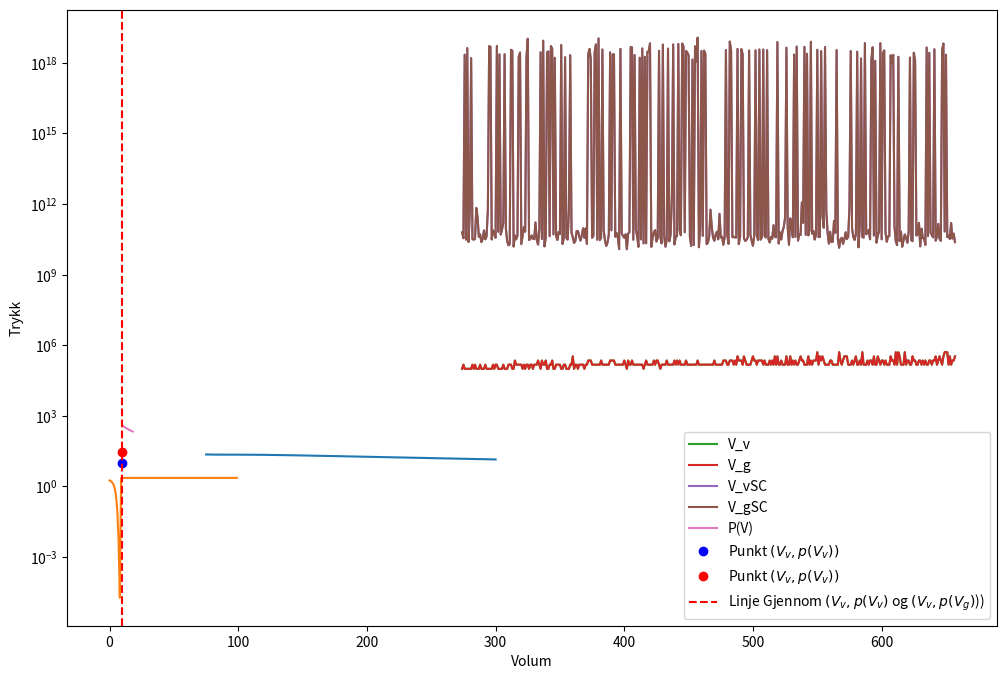
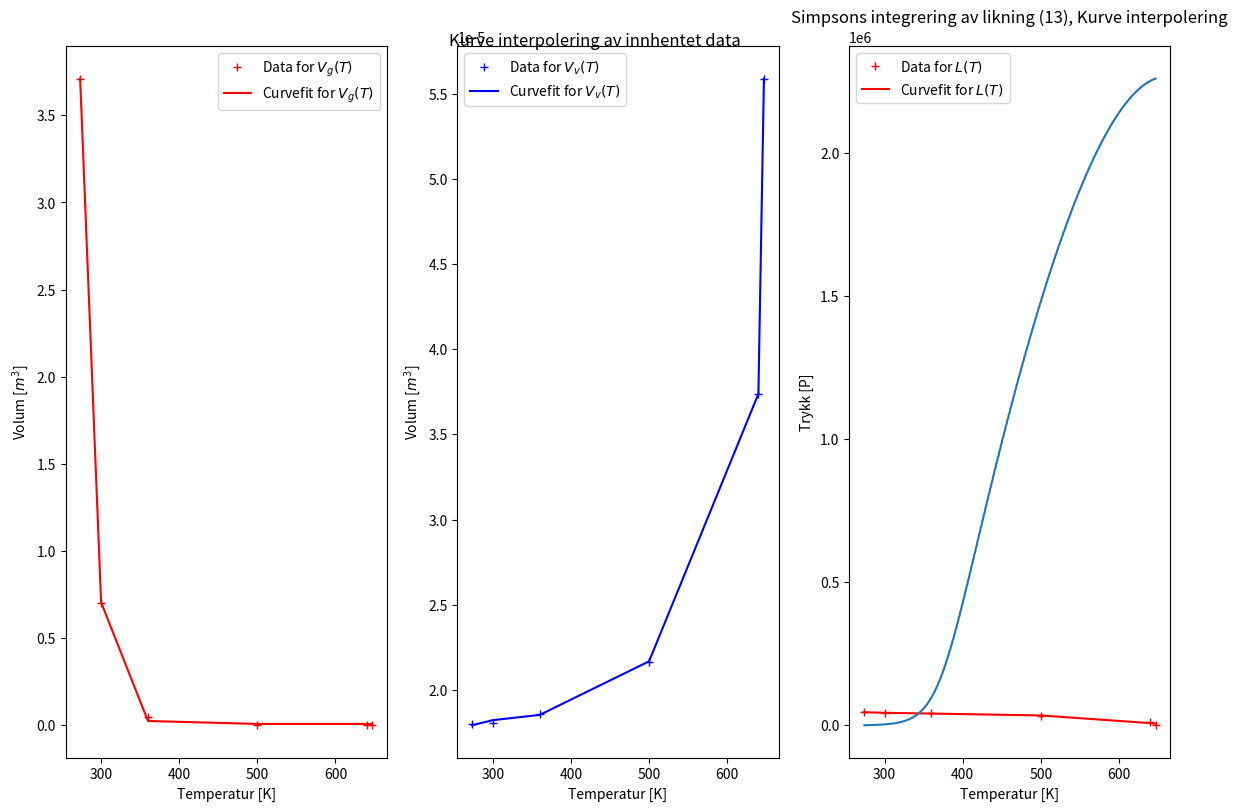
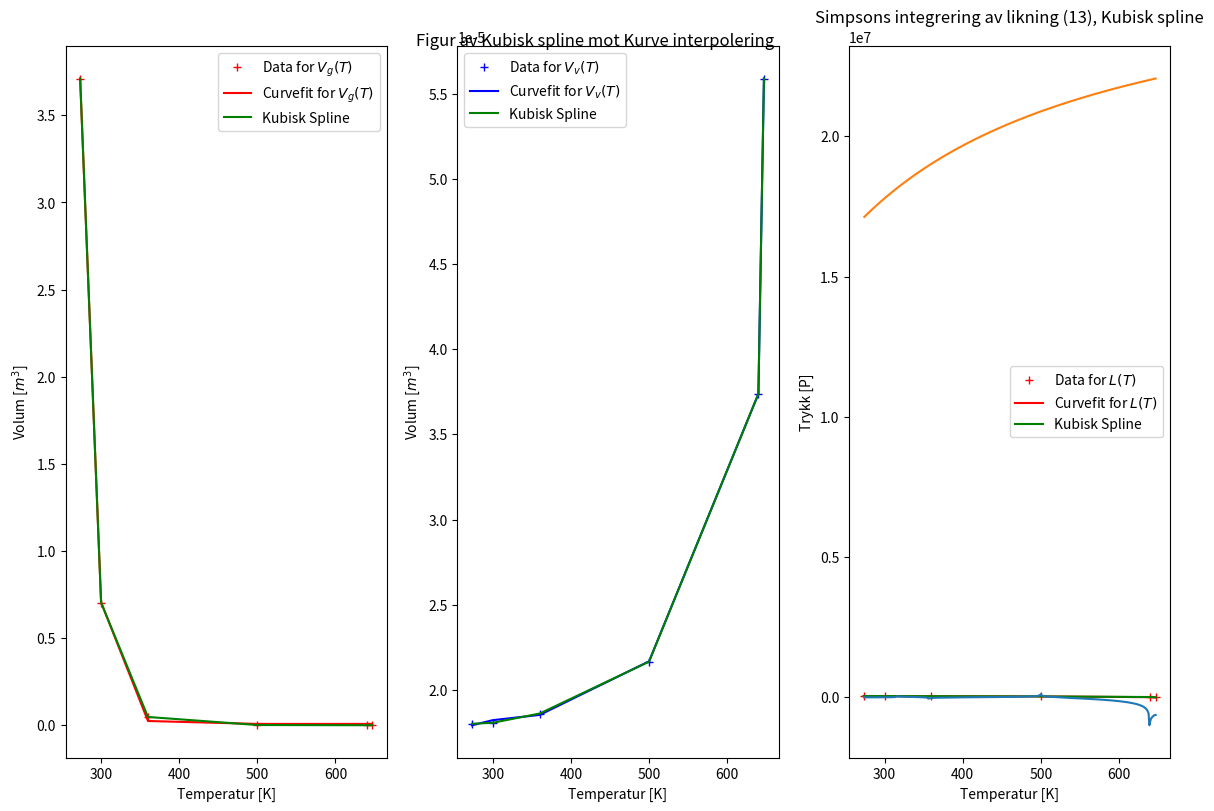

Write Python code to recreate these figures, in order.
"""
Damptrykkurven
[redacted]
Damptrykkurven er en termofysisk begrep som beskriver overgangen fra vann til damp ved ulik trykk, temperatur, og volum.
Den illustreres vanligvis i en plott med varierende trykk og temperatur, eller varierende trykk og volum.
Denne krven, og flere slike kurver, er nyttige i termodynamikken, siden de kan anvendes til mange ulike ingeniørformål
Kurvene kan bli hentet på flere måter:
Enten kan den løses analytisk, eller man kan bruke van der Waals ligning til å få et foreklet modell av den.
Verdiene til deres variabler kan deretter bli funnet ved å gjøre eksperimentelle utøvelser.
I dette rapporten går vi gjennom hvordan vi gjør de numeriske metodene:
Vi går gjennom van der waals tilstandsligning, og hvorfor den ikke er tilstrekkelig til å beskrive kurven
Så går vi gjennom ?, og finner fram hvordan vi skal finne disse kurvene.
Som en oppvarming, starter vi med å se på på noen eksperimentelle verdier for van der waals tilstandsligning.
"""

# Importerer biblioteker
import numpy as np
import matplotlib.pyplot as plt
import scipy
from scipy.optimize import curve_fit
from scipy import interpolate

# Gjør figurer manuelt større
plt.rcParams['figure.figsize'] = [12, 8]

"""
oppgave a
Vi ser på de kritiske verdiene til temperatur, trykk, og volum for van der waals tilstandsligning.
Den kritiske kunptet er ver punktet på kurvediagrammene der forskjellene mellom væske og gass opphører.
Van der waals tilstandsligning er gitt ved:
p = RT /(V - b)  - a/V^2,
der a og b er konstanter som man finner eksperimentellt.
De kritiske verdiene for p, T, og V er:
T_c = 8 * a / (27 * R * b) 
p_c = a / 27 * b**2
V_c = 3 * b
Vi undersøker hva a og b blir med eksperimentelle verdier for disse kritiske verdiene,
og drøfter videre hva dette forteller oss.
"""

# Universelle gasskonstant
R = 8.31446261815324


# Eksperiementelle verdier for vann
T_c = 647.096 #Kelvin
p_c = 22064000 #Pascal
V_c = 0.000055948 #kubikkmeter

#fra t_c og p_c, får vi:
a = 27 * R**2 * T_c**2 / (64 * p_c)
b = R * T_c / (8 * p_c)

print("Volum fra b: " +  str(3 * b))
print("Volum eksperimentellt: " +  str(V_c))


# Fra https://www.engineeringtoolbox.com/water-properties-temperature-equilibrium-pressure-d_2099.html#heat_capacity
# T -> 640K P -> 20 300 000 Bar

eT_eksp = 640
ep_eksp = 20300000
a_eksp = 27 * R**2 * eT_eksp**2 / (64 * ep_eksp)
b_eksp = R * eT_eksp / (8 * ep_eksp)

print("Volum fra b (engi tool): " +  str(3 * b_eksp))
print("Volum eksperimentellt (engi tool): " +  str(V_c))

# FINN DEN EKSPERIMENTELLE VOLUM HER? ^^



"""
Her ser vi at den eksperimentelle verdien for 5.6*10^-5, mens den gir 9.1*10^-5 når verdeien fra a og b puttes inn i volumet
Dette viser oss at selv om vi har fått a ob b fra T_c og p_c, så er det ingen kombinasjoner av a bo g som også gir samme volum.
"""



"""
oppgave b
Nå plotter vi van der waals kurve med en satt T_c, fra 75ml til 300ml, og sammenligner det med kurven fra figur 2 på vår guide.
"""

# VISE ET BILDE FRA GUIDEN OM DET?

# Plotteverdier
plottstart = 75
plottslutt = 300
plottmengde = (plottslutt - plottstart) + 1

# Lager plottepunktene for volum
Vplot = np.linspace(plottstart, plottslutt, plottmengde)

# Definerer van der Waals ligning
def vanderwaalP(R, T, V, a, b):
    
    """
    Van der Waals ligning
    
    ...
    
    Input:
    R: universelle gasskonstant
    T: temperatur
    V, volum
    a, konstant a
    b, konstant b
    
    Output:
    vanP, van der Waal trykk
    """
    
    vanP = R*T/(V-b) - a/(V**2)
    return vanP

# itererer gjennom van der Waals ligning med volumene
vanP = np.zeros(plottmengde)
for i in range(plottmengde):
    vanP[i] = vanderwaalP(R, T_c, Vplot[i], 27 * R**2 * T_c**2 / (64 *  22.064), R * T_c / (8 * 22.064))

# Plotter    
plt.plot(Vplot, vanP)
plt.grid()
plt.xlabel("Volum [mL]")
plt.ylabel("Trykk [MPa]")
plt.title(r"Trykk kurven for vann gitt ved volum ved, $T = 647.096 K$")
plt.show()



"""
Denne isotermen har et sadelpunkt, og går ikke oppover, men nedover.
Den andre isotermenn bøyer seg langt ned, så opp igjen, for så å gå ned igjen
lavere temperatur vil gjøre at den bøyer seg kraftigere.
det kritiske punktet er der hvor den slutter å gå oppover, og begynner da bare å gå nedover.
"""



"""
oppgave c
Nå som vi har fått litt innsikt i wan der Waals ligning, gåt vi over et verktøy vi skal bruke til å få damptrykkurven: Newtons metode
Vi ser på et eksempel: faseovergangen i et 2d ising-modell.
Fra ordnet til ordnet tilstand, har kritisk temperatur denne ligningen:
Sinh^2(2c/T_c) = 1.
Den analytiske løsningen til den er T_c = 2c / ln(1 + 2^0.5).
Vi bruker c = 1, og finner løsningen numerisk ved newtons metode
"""



# Definerer ising-modell funksjonen
def eksfuncTC(t_c):
    
    """
    ising-modell funksjonen, slik at riktig svar gir 0
    
    ...
    
    Input:
    t_c: kritisk temperatur
    
    Output:
    ising-modell funksjonen, slik at riktig svar gir 0
    """
    
    return np.sinh(2*c/t_c) - 1

# Definerer numerisk derivajson
def deriverte(func, x, h = 10e-6):
    
    """
    Numerisk derivasjon
    
    ...
    
    Input:
    func: funksjon
    x: x-punkt
    h: steglengde
    
    Output:
    deriv: f'(x), den deriverte i det punktet.
    """
    
    deriv = (func(x + h) - func(x)) / h
    return deriv

# Definerer newtons metode for én variabel.
def newtmet(func, x, tol, k):
    
    """
    Rask versjon av newtons metode for én variabel
    
    ...
    
    Input:
    func: funksjon
    x: x-punkt
    tol = feiltoleranse
    k = antall maksimum iterasjoner
    
    Output:
    x: x-punktet som er innenfor toleransebetingelsen til riktig svar
    xliste: en liste av alle x-punktene funksjonen har gått gjennom
    """
        
    xliste = np.zeros(k)
    xliste[0] = x
    for i in range(k):
        x -= (func(x) / deriverte(func, x))
        xliste[i+1] = x
        if func(x) < tol:
            break
    return x, xliste



# Henter verdier
c = 1
tol = 0.0001
k = 10000

start = 0.5
t_c = start


# Finner numerisk og analytiske svar, og printer dem
numericalTC, xlisteNewton = newtmet(eksfuncTC, t_c, tol, k)
print(numericalTC)

analyticTC = 2/np.log(1 + 2**0.5)
print(analyticTC)


# Finner numeriske svar med ulike startverdier
numericalTCliste = np.zeros(100)
for i in range(100):
    start = i
    numericalTCliste[i] = newtmet(eksfuncTC, t_c, tol, k)[0]
print(numericalTCliste)

"""
Verdiene til den analytisle og den numeriske er veldig nerme hverandre.
Vi kan dermed si at vi har implementert newtons meotde riktig, og at den analytiske løsningen er riktig
For ulike startverdier, ser vi at alle startverdier fra 0 til 100 konvergerer til det samme tallet.
Dermed har det ikke noe å si hvor man starter ved dette inntervallet
"""



"""
oppgave d
Newtons metode konvergerer kvadratisk nor den har et fungerende startpunkt.
Dette er analytisk vist.
Vi finner ut av dette numerisk, ved å bruke en formel som viser omtrentlig konvergensraten q
"""

#  Utregner e_i
e_i = abs(xlisteNewton - analyticTC)

# Fjærner unødvendige verdier for plotting, funksjonen blir konstant
plotting_e_i = np.zeros(100)
for val in range(100):
    plotting_e_i[val] = e_i[val]

# Plotting
plt.plot(plotting_e_i)
plt.plot()
plt.grid()
plt.xlabel("Verdi for i")
plt.ylabel(r"Verdi  for $e_i$")
plt.title(r"Kurven til $e_i$ ved økende i")
plt.show()

# Utregning av p_i
p_i = np.zeros(9)

# Forsiktig med rangen her, blir fort uendelig store tall!
for xx in range(2,9):
    p_i[xx] = np.log(e_i[xx] / (e_i[xx - 1])) / np.log(e_i[xx - 1]/e_i[xx - 2])


# Fjærning av de to nullene foran 
index = [0,1]
# Bare for å være ordentlig forsiktig at det ikke blir tull
p_i = np.copy(np.delete(p_i, index))

print("Utregnet q: " + str(np.mean(p_i)))

"""
Vi ser at verdien for q er omtrent 2, som er det den analytiske løsninger foreslår til oss.
Den viser oss et verdi som er litt lavere enn det, men det er trolig grunnet numeriske feil.
"""


"""
Oppgave 1e
"""


def NewtonTwoVariable(F, J, X, max_i, tol = 10e-4):
    
    """
    Løser et ikke lineært system med newtons to variabel metode.
    
    Input:
    F: Funksjonene slik at F = 0\n
    J: Jacobi matrisen til F\n
    X: Start verdier\n
    max_k: max antall iterasjoner\n
    tol: Toleranse
    
    Output:
    X: verdiene til nullpunkt
    """
    
    F_val = F(X)
    F_norm = np.linalg.norm(F_val)
    iter = 0
    while(abs(F_norm) < tol and iter <= max_i):
        delta = np.linalg.solve(J(X), - F_val)
        X = X + delta
        F_val = F(X)
        F_norm = np.linalg.norm(F_val)
        iter += 1
    return X

def V_11(T,V):

    
    return 0 - (R*T)/(V-b) + a/(V^2)


#Ikke Ferdig kode
def func(V):
    R = 8.31446261815324
    eT_eksp = 640
    ep_eksp = 20300000
    a = 27 * R**2 * eT_eksp**2 / (64 * ep_eksp)
    b = R * eT_eksp / (8 * ep_eksp)
    V_list = np.zeros(2)
    V_list[0] = (R*T)/(V[1]-b) - a/(V[1]**2) - (R*T)/(V[0]-b) + a/(V[0]**2)
    V_list[1] = R*T/(V[1]-V[0]) * np.log((V[1]-b)/(V[0]-b)) - a/(V[1]*V[0]) - R*T/(V[1]-b) + a/(V[1]**2)
    return V_list

def derivMultiple(func, x ,h = 10e-6):
     
    """
    Numerisk derivasjon, med en h_list
    
    ...
    
    Input:
    func: funksjon
    x: x-punkt
    h: steglengde
    
    Output:
    deriv: f'(x), den deriverte i det punktet.
    """
    
    # hvorfor er denne vv her?
    h_list = np.ones(len(x)) * h
    return (func(x + h) - func(x)) / h

def newtonMultiple(func, x, h=0.0001, tol=0.0001, k=10000):
    
    """
    a
    """
    
    x_list = np.zeros((k+1,len(x)))
    x_list[0] = x
    for i in range(k):
        x_list[i+1] = x_list[i] - func(x_list[i]) / derivMultiple(func,x_list[i],h)
        if abs(func(x_list[i+1])).max()<tol:
            x_list = x_list[0:i+2]
            break
    return x_list


# Hva er dette?
V_0 = np.array([100,200])

# Lager en liste for helverdige temperaturer
T_lower = 274
T_upper = 657
T_mengde = (T_upper - T_lower) + 1
T_list = np.linspace(T_lower, T_upper, T_mengde)

# Lager lister med T_list mengde
V_v=np.zeros(len(T_list))
V_g=np.zeros(len(T_list))
V_vSC=np.zeros(len(T_list))
V_gSC=np.zeros(len(T_list))

# Itererer gjennom nrwtions metode for V_v og V_g
for i in range(len(T_list)):
    T=T_list[i]
    V_v[i]=newtonMultiple(func,V_0)[-1,0]
    V_g[i]=newtonMultiple(func,V_0)[-1,0]
    V_vSC[i]=scipy.optimize.fsolve(func,V_0,xtol=0.0001)[0]
    V_gSC[i]=scipy.optimize.fsolve(func,V_0,xtol=0.0001)[0]

#Plotter verdiene
plt.plot(T_list,V_v,label="V_v")
plt.plot(T_list,V_g,label="V_g")
plt.legend()
plt.show()
plt.plot(T_list,V_vSC,label="V_vSC")
plt.plot(T_list,V_gSC,label="V_gSC")
plt.yscale('log')
plt.legend()
plt.show()


"""
Oppgave 1f
Vi henter eksperimentelle verdier fra nettsiden https://www.engineeringtoolbox.com/water-properties-d_1573.html:
"""

# 1 bar = 100'000 Pa
barToPa = 10e5

TrykkP = barToPa * np.array([6.1E-03, 0.0099, 0.0354, 0.105, 0.272, 0.622, 1.29, 2.46, 4.37, 7.34, 11.7, 17.9, 26.4, 44.6, 71.1, 108, 159, 180, 203, 221])

# Verdier som passer for Vv, Vg, og L:
TrykkVerdier = barToPa * np.array([6.1E-03, 0.0354, 0.622, 26.4, 203, 221])

"""
Krever 1e for videre koding av 1f
"""



"""1g"""

def p_8(T,V):
    return (R*T)/(V-b) - a/(V**2)

T_g = 460

# Tilfeldige verdier
vv = 10
p_v = 10
p_g = 30

volume_space = np.linspace(10,18,380)
plt.plot(volume_space, p_8(T_g,volume_space), label="P(V)")
plt.plot(vv, p_v, 'bo', label=r"Punkt $(V_v,p(V_v))$")
plt.plot(vv, p_g, 'ro', label=r"Punkt $(V_v,p(V_v))$")
plt.axline((vv,vv),(p_v,p_g), ls="--", c="r",label=r"Linje Gjennom $(V_v,p(V_v)$ og $(V_v,p(V_g)$))")
plt.xlabel("Volum")
plt.ylabel("Trykk")
plt.title("")
plt.legend()
plt.show()
            

            

# Oppgave 2


"""2a"""
# https://www.engineeringtoolbox.com/water-properties-d_1573.html
# https://www.engineeringtoolbox.com/water-properties-temperature-equilibrium-pressure-d_2099.html


# Vi har 1 mol
Mm = 18E-3

#               0.01C 26.9C 86.9C 227C 367C 373.946C 
T2 =  np.array([273.16, 300, 360, 500, 640, 647.1])
Vg2 = np.array([Mm/0.00485, Mm/0.02558, Mm/0.3786, Mm/13.20, Mm/177.1, Mm/322.0]) 
Vv2 = np.array([Mm/999.8, Mm/996.5, Mm/967.4, Mm/831.3, Mm/481.5, Mm/322.0])
#                      25C     90C   220C    360C 373.95C
L2  = np.array([45054, 43988, 41120, 33462, 12967, 0]) # Joule / mol 


"""2b"""
def Vv2t_func(X,a,b,c,d,e):
    return  a*np.exp(X)+b -c*X**2 + d*X + e*X**3

def Vg2t_func(X,a,b,c):
    return  a*(b**X) + c

fig_t, (ax_t_vg, ax_t_vv, ax_t_l) = plt.subplots(1,3)

popt_vv2, covt_vv2 = curve_fit(Vv2t_func,T2,Vv2)
popt_vg2, covt_vg2 = curve_fit(Vg2t_func,T2,Vg2)

ax_t_vg.plot(T2,Vg2,"r+", label=r"Data for $V_g(T)$")
ax_t_vg.plot(T2, Vg2t_func(T2,*popt_vg2), c="r", label=r"Curvefit for $V_g(T)$")
ax_t_vg.set_xlabel("Temperatur [K]")
ax_t_vg.set_ylabel(r"Volum [$m^3$]") 
ax_t_vg.legend()

ax_t_vv.plot(T2,Vv2, "b+", label=r"Data for $V_v(T)$")
ax_t_vv.plot(T2, Vv2t_func(T2,*popt_vv2), c="b", label=r"Curvefit for $V_v(T)$")
ax_t_vv.set_xlabel("Temperatur [K]")
ax_t_vv.set_ylabel(r"Volum [$m^3$]") 
ax_t_vv.legend()
fig_t.tight_layout()

def l2t_func(X,a,b,c,d):
    return d*X**3 + a*X**2 + b*X + c

popt_L2, covt_L2 = curve_fit(l2t_func,T2,L2)

ax_t_l.plot(T2,L2,"r+", label=r"Data for $L(T)$")
ax_t_l.plot(T2, l2t_func(T2,*popt_L2), c="r", label=r"Curvefit for $L(T)$")
ax_t_l.set_xlabel("Temperatur [K]")
ax_t_l.set_ylabel(r"Latent Varme [$Joule/Mol$]") 
ax_t_l.legend()
fig_t.suptitle("Kurve interpolering av innhentet data")
plt.show()

"""2c"""
n = abs(274-647-1)
T_intervall = np.linspace(274,647,n)

a = T_intervall[0]
b = T_intervall[-1]

h = (b-a)/n

def p_int(T):
    return l2t_func(T, *popt_L2)/(T*(Vg2t_func(T,*popt_vg2) - Vv2t_func(T,*popt_vv2)))

I_simp = p_int(a)

I_simp_val = np.zeros(n)
I_simp_val[0] = p_int(a)

for i in range(1,n):
    if (i % 2 == 0):
        I_simp += 2*p_int(T_intervall[i])
        I_simp_val[i] = h/3 * I_simp
    else:
        I_simp += 4*p_int(T_intervall[i])
        I_simp_val[i] = h/3 * I_simp
    

I_simp = I_simp*h/3

print(I_simp)

plt.title("Simpsons integrering av likning (13), Kurve interpolering")
plt.xlabel("Temperatur [K]")
plt.ylabel("Trykk [P]")
plt.plot(T_intervall,I_simp_val)
plt.show()

"""2d"""

interpol_vv = interpolate.CubicSpline(T2,Vv2)
interpol_vg = interpolate.CubicSpline(T2,Vg2)
interpol_l  = interpolate.CubicSpline(T2,L2)

fig_2d, (ax_t_vg2d, ax_t_vv2d, ax_t_l2d) = plt.subplots(1,3)

popt_vv2, covt_vv2 = curve_fit(Vv2t_func,T2,Vv2)
popt_vg2, covt_vg2 = curve_fit(Vg2t_func,T2,Vg2)

ax_t_vg2d.plot(T2,Vg2,"r+", label=r"Data for $V_g(T)$")
ax_t_vg2d.plot(T2, Vg2t_func(T2,*popt_vg2), c="r", label=r"Curvefit for $V_g(T)$")
ax_t_vg2d.plot(T2,interpol_vg(T2),c='g', label="Kubisk Spline")
ax_t_vg2d.set_xlabel("Temperatur [K]")
ax_t_vg2d.set_ylabel(r"Volum [$m^3$]") 
ax_t_vg2d.legend()

ax_t_vv2d.plot(T2,Vv2, "b+", label=r"Data for $V_v(T)$")
ax_t_vv2d.plot(T2, Vv2t_func(T2,*popt_vv2), c="b", label=r"Curvefit for $V_v(T)$")
ax_t_vv2d.plot(T2,interpol_vv(T2),c='g', label="Kubisk Spline")
ax_t_vv2d.set_xlabel("Temperatur [K]")
ax_t_vv2d.set_ylabel(r"Volum [$m^3$]") 
ax_t_vv2d.legend()
fig_2d.tight_layout()

ax_t_l2d.plot(T2,L2,"r+", label=r"Data for $L(T)$")
ax_t_l2d.plot(T2, l2t_func(T2,*popt_L2), c="r", label=r"Curvefit for $L(T)$")
ax_t_l2d.plot(T2,interpol_l(T2),c='g', label="Kubisk Spline")
ax_t_l2d.set_xlabel("Temperatur [K]")
ax_t_l2d.set_ylabel(r"Latent Varme [$Joule/Mol$]") 
ax_t_l2d.legend()
fig_2d.suptitle("Figur av Kubisk spline mot Kurve interpolering")
plt.show()

"""2e"""

def p_interpol(T):
    return interpol_l(T)/(T*interpol_vg(T) - interpol_vv(T))

n = abs(274-647-1)
T_intervall = np.linspace(274,647,n)

a = T_intervall[0]
b = T_intervall[-1]

h = (b-a)/n

I_simp = p_interpol(a)

I_simp_val = np.zeros(n)
I_simp_val[0] = p_interpol(a)

for i in range(1,n):
    if (i % 2 == 0):
        I_simp += 2*p_interpol(T_intervall[i])
        I_simp_val[i] = h/3*I_simp
    else:
        I_simp += 4*p_interpol(T_intervall[i])
        I_simp_val[i] = h/3*I_simp
    

I_simp = I_simp*h/3

print(I_simp)

plt.title("Simpsons integrering av likning (13), Kubisk spline")
plt.xlabel("Temperatur [K]")
plt.ylabel("Trykk [P]")
plt.plot(T_intervall,I_simp_val)
plt.show()

"""2f"""

# Finne et punkt (p0,t0), bruker krital punktet
p0_an = p_c
L_an = 1000 # Vi må finne egen verdi som passer best
T0_an = T_c

analytic_solution = p0_an*np.exp((L_an/R) * (1/T0_an - 1/T_intervall))

plt.plot(T_intervall, analytic_solution)
plt.show()